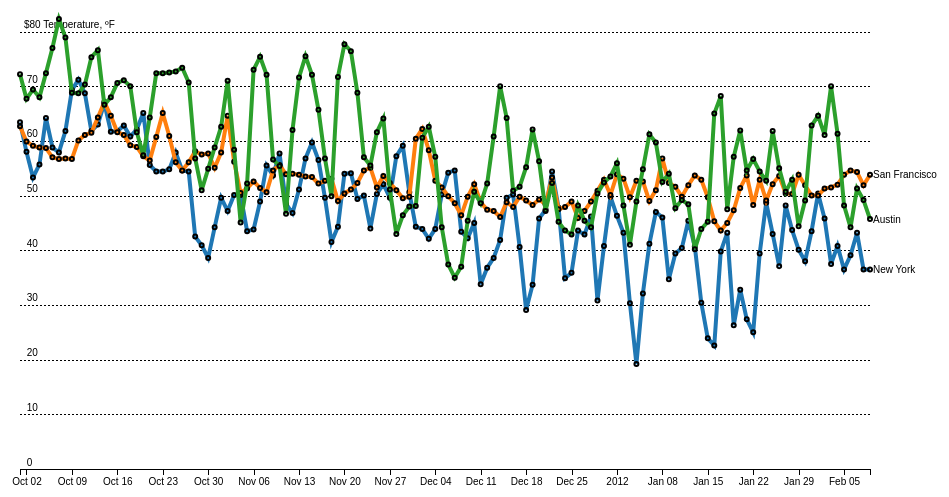
D3 v4 page, settled after 480 driven frames (8 s of simulated time); the page loaded 1 data file(s).


    var svg = d3.select("svg"),
        margin = {top: 20, right: 80, bottom: 30, left: 30},
        width = +svg.attr("width") - margin.left - margin.right,
        height = +svg.attr("height") - margin.top - margin.bottom,
        labelPadding = 5,
        g = svg.append("g").attr("transform", "translate(" + margin.left + "," + margin.top + ")");

    var parseTime = d3.timeParse("%Y%m%d");
    var formatTime = d3.timeFormat("%Y-%m-%d");
    
    var g = svg.append('g').attr("transform", "translate(" + margin.left + "," + margin.top + ")");

    var x = d3.scaleTime().range([0, width]),
        y = d3.scaleLinear().range([height, 0]),
        z = d3.scaleOrdinal(d3.schemeCategory10);

  var line_generator = d3.line()
        //.curve(d3.curveBasis)
        .x(function(d) { return x(d.date); })
        .y(function(d) { return y(d.temperature); });
        
    d3.tsv("data6.tsv", function(d) {
      d.date = parseTime(d.date);
      for (var k in d) if (k !== "date") d[k] = +d[k];
      return d;
    }, function(error, data) {
      if (error) throw error;
      // 分别提取多列数据（除了第1列），赋给series
      //console.log(data);
      var cities = data.columns.slice(1).map(function(id) {
        return {
          id: id,
          values: data.map(function(d) {
            return {date: d.date, temperature: d[id]};
          })
        };
      });
      //console.log(series);
      //scalers
      x.domain(d3.extent(data, function(d) { return d.date; }));
      y.domain([0,
        d3.max(cities, function(c) { return d3.max(c.values, function(d) { return d.temperature; }); })
      ]);
      z.domain(cities.map(function(c) { return c.id; }));

      g.append("g")
       .attr("class", "axis axis--x")
       .attr("transform", "translate(0," + height + ")")
       .call(d3.axisBottom(x));
      // g.append("g")
      //  .attr("class", "axis axis--y")
      //  .call(d3.axisLeft(y))
      //  .append("text")
      //  .attr("transform", "rotate(-90)")
      //  .attr("y", 6)
      //  .attr("dy", "0.71em")
      //  .attr("fill", "#000")
      //  .text("Temperature, ºF");
      var yAxis = d3.axisRight(y)
                    .tickSize(width)
                    .tickFormat(function(d){
                      return this.parentNode.nextSibling
                      ? "\xa0" + d
                      : "$" + d + " Temperature, ºF";
                    })
          
      g.append("g").attr("class", "axis axis--y").call(customYAxis);  
      
      var cities = g.selectAll(".cities")
                   .data(cities)
                   .enter()
                   .append("g")
                   .attr("class", "cities");
      cities.append("path")
           .attr("class", "line")
           .attr("d", function(d){ return line_generator(d.values); })
           .style("stroke", function(d) { return z(d.id); });
      cities.append("text")
           .datum(function(d) { return {id: d.id, value: d.values[d.values.length - 1]}; })
           .attr("transform", function(d) { return "translate(" + x(d.value.date) + "," + y(d.value.temperature) + ")"; })
           .attr("x", 3)
           .attr("dy", "0.35em")
           .style("font", "10px sans-serif")
           .text(function(d) { return d.id; });
      //tooltip     
      var div = d3.select("body").append("div")
         .attr("class", "tooltip")
         .style("opacity", 0);
      var label = cities.selectAll(".label")
                        .data(function(d) { return d.values; })
                        .enter()
                        .append("g")
                        .attr("class", "label")
                        .attr("transform", function(d, i) { return "translate(" + x(d.date) + "," + y(d.temperature) + ")"; })
                        .on("mouseover", function(d){
                          div.transition()
                             .duration(200)
                             .style("opacity", .9);
                          div .html(
                              '<a href= "http://google.com">' + // The first <a> tag
                              formatTime(d.date) +
                              "</a>" +                          // closing </a> tag
                              "<br/>"  + d.temperature)     
                              .style("left", (d3.event.pageX) + "px")             
                              .style("top", (d3.event.pageY - 28) + "px");
                        });
      label.append("circle")
           .style("stroke", "black")
           .datum(function() { return this.getBBox(); })
           .attr("x", function(d) { return d.x - labelPadding; })
           .attr("y", function(d) { return d.y - labelPadding; })
           .attr("r", 2)
    
      function customYAxis(g) {
         g.call(yAxis);
         g.select(".domain").remove();
         g.selectAll(".tick:not(:first-of-type) line").attr("stroke", "#777").attr("stroke-dasharray", "2,2");
         g.selectAll(".tick text").attr("x", 4).attr("dy", -4);
      }
    });
  

### data: data6.tsv
date	New York	San Francisco	Austin
20111001	63.4	62.7	72.2
20111002	58.0	59.9	67.7
20111003	53.3	59.1	69.4
20111004	55.7	58.8	68.0
20111005	64.2	58.7	72.4
20111006	58.8	57.0	77.0
20111007	57.9	56.7	82.3
20111008	61.8	56.8	78.9
20111009	69.3	56.7	68.8
20111010	71.2	60.1	68.7
20111011	68.7	61.1	70.3
20111012	61.8	61.5	75.3
20111013	63.0	64.3	76.6
20111014	66.9	67.1	66.6
20111015	61.7	64.6	68.0
20111016	61.8	61.6	70.6
20111017	62.8	61.1	71.1
20111018	60.8	59.2	70.0
20111019	62.1	58.9	61.6
20111020	65.1	57.2	57.4
20111021	55.6	56.4	64.3
20111022	54.4	60.7	72.4
20111023	54.4	65.1	72.4
20111024	54.8	60.9	72.5
20111025	57.9	56.1	72.7
20111026	54.6	54.6	73.4
20111027	54.4	56.1	70.7
20111028	42.5	58.1	56.8
20111029	40.9	57.5	51.0
20111030	38.6	57.7	54.9
20111031	44.2	55.1	58.8
20111101	49.6	57.9	62.6
20111102	47.2	64.6	71.0
20111103	50.1	56.2	58.4
20111104	50.1	50.5	45.1
20111105	43.5	51.3	52.2
20111106	43.8	52.6	73.0
20111107	48.9	51.4	75.4
20111108	55.5	50.6	72.1
20111109	53.7	54.6	56.6
20111110	57.7	55.6	55.4
20111111	48.5	53.9	46.7
20111112	46.8	54.0	62.0
20111113	51.1	53.8	71.6
20111114	56.8	53.5	75.5
20111115	59.7	53.4	72.1
20111116	56.5	52.2	65.7
20111117	49.6	52.7	56.8
20111118	41.5	53.1	49.9
20111119	44.3	49.0	71.7
20111120	54.0	50.4	77.7
20111121	54.1	51.1	76.4
20111122	49.4	52.3	68.8
20111123	50.0	54.6	57.0
20111124	44.0	55.1	55.5
20111125	50.3	51.5	61.6
20111126	52.1	53.6	64.1
20111127	49.6	52.3	51.1
20111128	57.2	51.0	43.0
20111129	59.1	49.5	46.4
... 72 more rows